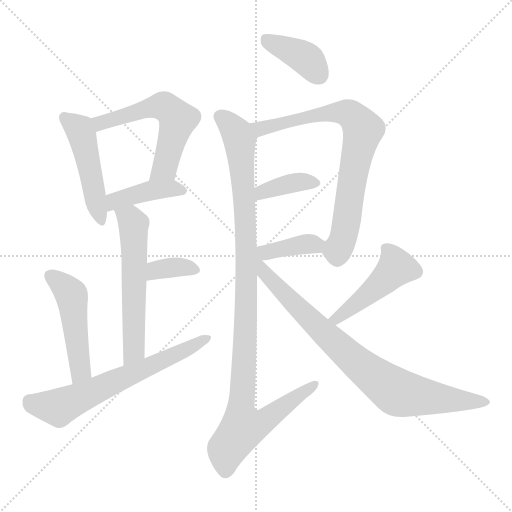
t = 0.00 s
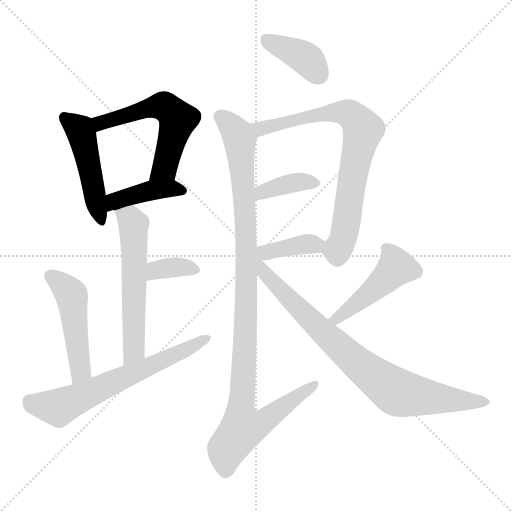
t = 1.97 s
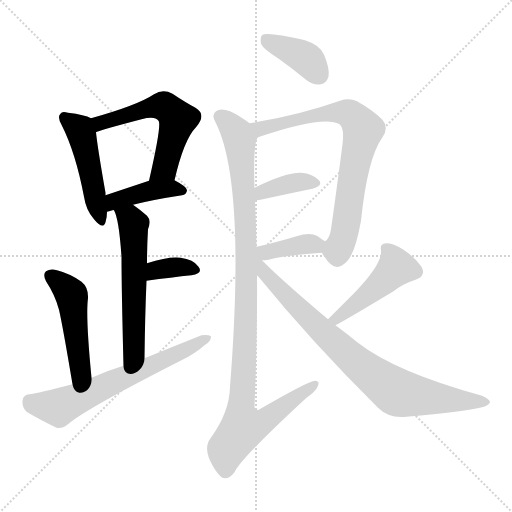
t = 3.94 s
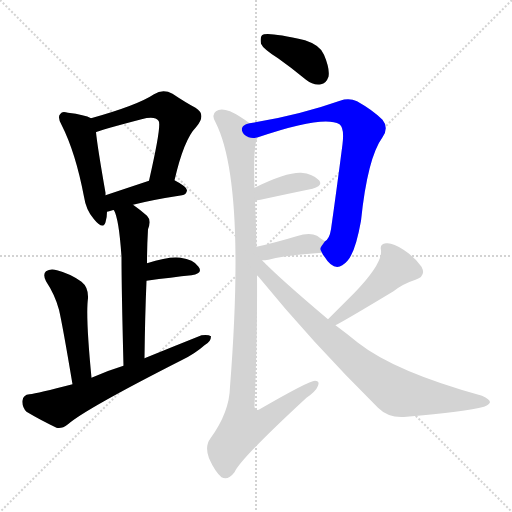
t = 5.91 s
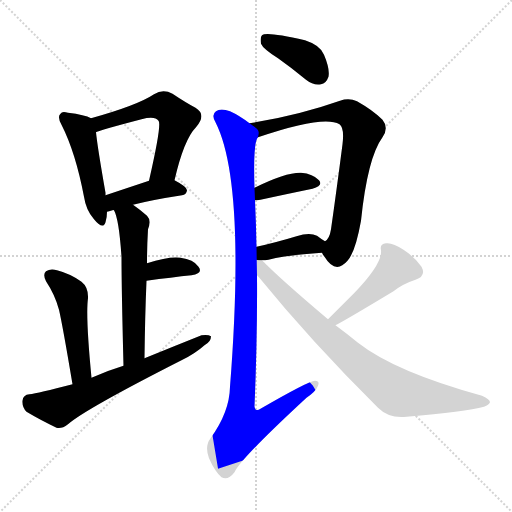
t = 7.88 s
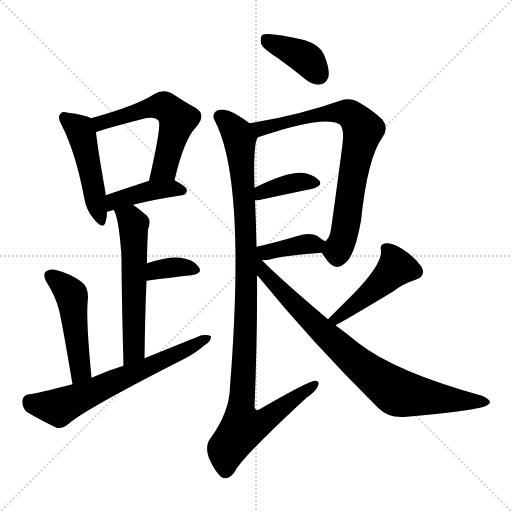
t = 9.85 s

The animated SVG that drew these frames (rendered in a browser with its animation timeline set to each time). Animation: 14 CSS @keyframes rules; one cycle of 9.85 s.

<svg version="1.1" viewBox="0 0 1024 1024" xmlns="http://www.w3.org/2000/svg">
  <g stroke="lightgray" stroke-dasharray="1,1" stroke-width="1" transform="scale(4, 4)">
    <line x1="0" y1="0" x2="256" y2="256"></line>
    <line x1="256" y1="0" x2="0" y2="256"></line>
    <line x1="128" y1="0" x2="128" y2="256"></line>
    <line x1="0" y1="128" x2="256" y2="128"></line>
  </g>
<g transform="scale(1, -1) translate(0, -900)">
   <style type="text/css">
    @keyframes keyframes0 {
      from {
       stroke: blue;
       stroke-dashoffset: 478;
       stroke-width: 128;
       }
       61% {
       animation-timing-function: step-end;
       stroke: blue;
       stroke-dashoffset: 0;
       stroke-width: 128;
       }
       to {
       stroke: black;
       stroke-width: 1024;
       }
       }
       #make-me-a-hanzi-animation-0 {
         animation: keyframes0 0.638997s both;
         animation-delay: 0.000000s;
         animation-timing-function: linear;
       }
    @keyframes keyframes1 {
      from {
       stroke: blue;
       stroke-dashoffset: 571;
       stroke-width: 128;
       }
       65% {
       animation-timing-function: step-end;
       stroke: blue;
       stroke-dashoffset: 0;
       stroke-width: 128;
       }
       to {
       stroke: black;
       stroke-width: 1024;
       }
       }
       #make-me-a-hanzi-animation-1 {
         animation: keyframes1 0.714681s both;
         animation-delay: 0.638997s;
         animation-timing-function: linear;
       }
    @keyframes keyframes2 {
      from {
       stroke: blue;
       stroke-dashoffset: 414;
       stroke-width: 128;
       }
       57% {
       animation-timing-function: step-end;
       stroke: blue;
       stroke-dashoffset: 0;
       stroke-width: 128;
       }
       to {
       stroke: black;
       stroke-width: 1024;
       }
       }
       #make-me-a-hanzi-animation-2 {
         animation: keyframes2 0.586914s both;
         animation-delay: 1.353678s;
         animation-timing-function: linear;
       }
    @keyframes keyframes3 {
      from {
       stroke: blue;
       stroke-dashoffset: 576;
       stroke-width: 128;
       }
       65% {
       animation-timing-function: step-end;
       stroke: blue;
       stroke-dashoffset: 0;
       stroke-width: 128;
       }
       to {
       stroke: black;
       stroke-width: 1024;
       }
       }
       #make-me-a-hanzi-animation-3 {
         animation: keyframes3 0.718750s both;
         animation-delay: 1.940592s;
         animation-timing-function: linear;
       }
    @keyframes keyframes4 {
      from {
       stroke: blue;
       stroke-dashoffset: 352;
       stroke-width: 128;
       }
       53% {
       animation-timing-function: step-end;
       stroke: blue;
       stroke-dashoffset: 0;
       stroke-width: 128;
       }
       to {
       stroke: black;
       stroke-width: 1024;
       }
       }
       #make-me-a-hanzi-animation-4 {
         animation: keyframes4 0.536458s both;
         animation-delay: 2.659342s;
         animation-timing-function: linear;
       }
    @keyframes keyframes5 {
      from {
       stroke: blue;
       stroke-dashoffset: 486;
       stroke-width: 128;
       }
       61% {
       animation-timing-function: step-end;
       stroke: blue;
       stroke-dashoffset: 0;
       stroke-width: 128;
       }
       to {
       stroke: black;
       stroke-width: 1024;
       }
       }
       #make-me-a-hanzi-animation-5 {
         animation: keyframes5 0.645508s both;
         animation-delay: 3.195801s;
         animation-timing-function: linear;
       }
    @keyframes keyframes6 {
      from {
       stroke: blue;
       stroke-dashoffset: 647;
       stroke-width: 128;
       }
       68% {
       animation-timing-function: step-end;
       stroke: blue;
       stroke-dashoffset: 0;
       stroke-width: 128;
       }
       to {
       stroke: black;
       stroke-width: 1024;
       }
       }
       #make-me-a-hanzi-animation-6 {
         animation: keyframes6 0.776530s both;
         animation-delay: 3.841309s;
         animation-timing-function: linear;
       }
    @keyframes keyframes7 {
      from {
       stroke: blue;
       stroke-dashoffset: 390;
       stroke-width: 128;
       }
       56% {
       animation-timing-function: step-end;
       stroke: blue;
       stroke-dashoffset: 0;
       stroke-width: 128;
       }
       to {
       stroke: black;
       stroke-width: 1024;
       }
       }
       #make-me-a-hanzi-animation-7 {
         animation: keyframes7 0.567383s both;
         animation-delay: 4.617839s;
         animation-timing-function: linear;
       }
    @keyframes keyframes8 {
      from {
       stroke: blue;
       stroke-dashoffset: 762;
       stroke-width: 128;
       }
       71% {
       animation-timing-function: step-end;
       stroke: blue;
       stroke-dashoffset: 0;
       stroke-width: 128;
       }
       to {
       stroke: black;
       stroke-width: 1024;
       }
       }
       #make-me-a-hanzi-animation-8 {
         animation: keyframes8 0.870117s both;
         animation-delay: 5.185221s;
         animation-timing-function: linear;
       }
    @keyframes keyframes9 {
      from {
       stroke: blue;
       stroke-dashoffset: 376;
       stroke-width: 128;
       }
       55% {
       animation-timing-function: step-end;
       stroke: blue;
       stroke-dashoffset: 0;
       stroke-width: 128;
       }
       to {
       stroke: black;
       stroke-width: 1024;
       }
       }
       #make-me-a-hanzi-animation-9 {
         animation: keyframes9 0.555990s both;
         animation-delay: 6.055339s;
         animation-timing-function: linear;
       }
    @keyframes keyframes10 {
      from {
       stroke: blue;
       stroke-dashoffset: 379;
       stroke-width: 128;
       }
       55% {
       animation-timing-function: step-end;
       stroke: blue;
       stroke-dashoffset: 0;
       stroke-width: 128;
       }
       to {
       stroke: black;
       stroke-width: 1024;
       }
       }
       #make-me-a-hanzi-animation-10 {
         animation: keyframes10 0.558431s both;
         animation-delay: 6.611328s;
         animation-timing-function: linear;
       }
    @keyframes keyframes11 {
      from {
       stroke: blue;
       stroke-dashoffset: 1059;
       stroke-width: 128;
       }
       78% {
       animation-timing-function: step-end;
       stroke: blue;
       stroke-dashoffset: 0;
       stroke-width: 128;
       }
       to {
       stroke: black;
       stroke-width: 1024;
       }
       }
       #make-me-a-hanzi-animation-11 {
         animation: keyframes11 1.111816s both;
         animation-delay: 7.169759s;
         animation-timing-function: linear;
       }
    @keyframes keyframes12 {
      from {
       stroke: blue;
       stroke-dashoffset: 467;
       stroke-width: 128;
       }
       60% {
       animation-timing-function: step-end;
       stroke: blue;
       stroke-dashoffset: 0;
       stroke-width: 128;
       }
       to {
       stroke: black;
       stroke-width: 1024;
       }
       }
       #make-me-a-hanzi-animation-12 {
         animation: keyframes12 0.630046s both;
         animation-delay: 8.281576s;
         animation-timing-function: linear;
       }
    @keyframes keyframes13 {
      from {
       stroke: blue;
       stroke-dashoffset: 839;
       stroke-width: 128;
       }
       73% {
       animation-timing-function: step-end;
       stroke: blue;
       stroke-dashoffset: 0;
       stroke-width: 128;
       }
       to {
       stroke: black;
       stroke-width: 1024;
       }
       }
       #make-me-a-hanzi-animation-13 {
         animation: keyframes13 0.932780s both;
         animation-delay: 8.911621s;
         animation-timing-function: linear;
       }
</style>
<path d="M 182.0 663.5 Q 170.0 670.5 136.0 674.5 Q 124.0 678.5 121.0 672.5 Q 114.0 666.5 123.0 650.5 Q 151.0 595.5 168.0 506.5 Q 172.0 479.5 188.0 461.5 Q 206.0 439.5 211.0 455.5 Q 214.0 464.5 214.0 476.5 L 211.0 509.5 Q 211.0 512.5 211.0 514.5 Q 195.0 605.5 192.0 635.5 C 189.0 660.5 189.0 660.5 182.0 663.5 Z" fill="lightgray"></path> 
<path d="M 349.0 539.5 Q 368.0 621.5 392.0 645.5 Q 414.0 670.5 391.0 684.5 Q 372.0 694.5 345.0 712.5 Q 326.0 722.5 308.0 711.5 Q 275.0 689.5 182.0 663.5 C 153.0 655.5 164.0 624.5 192.0 635.5 Q 195.0 638.5 283.0 661.5 Q 310.0 668.5 317.0 658.5 Q 324.0 651.5 298.0 538.5 C 291.0 509.5 342.0 510.5 349.0 539.5 Z" fill="lightgray"></path> 
<path d="M 266.0 490.5 Q 305.0 500.5 364.0 509.5 Q 373.0 510.5 374.0 519.5 Q 374.0 526.5 349.0 539.5 C 331.0 549.5 326.0 547.5 298.0 538.5 Q 250.0 522.5 211.0 509.5 C 183.0 500.5 185.0 468.5 214.0 476.5 Q 217.0 477.5 225.0 479.5 Q 226.0 480.5 228.0 479.5 C 239.0 480.5 237.0 483.5 266.0 490.5 Z" fill="lightgray"></path> 
<path d="M 289.0 183.5 Q 290.0 268.5 293.0 338.5 L 294.0 373.5 Q 294.0 406.5 296.0 441.5 Q 303.0 459.5 294.0 468.5 Q 279.0 481.5 266.0 490.5 C 242.0 508.5 217.0 507.5 228.0 479.5 Q 238.0 461.5 243.0 386.5 Q 243.0 323.5 247.0 168.5 C 248.0 138.5 289.0 153.5 289.0 183.5 Z" fill="lightgray"></path> 
<path d="M 293.0 338.5 Q 344.0 345.5 383.0 349.5 Q 407.0 353.5 397.0 366.5 Q 387.0 381.5 361.0 384.5 Q 337.0 387.5 294.0 373.5 C 265.0 364.5 263.0 334.5 293.0 338.5 Z" fill="lightgray"></path> 
<path d="M 183.0 144.5 Q 171.0 267.5 176.0 303.5 Q 177.0 325.5 163.0 336.5 Q 141.0 352.5 114.0 359.5 Q 101.0 363.5 92.0 357.5 Q 85.0 351.5 92.0 337.5 Q 110.0 310.5 118.0 280.5 Q 125.0 250.5 145.0 131.5 C 150.0 101.5 186.0 114.5 183.0 144.5 Z" fill="lightgray"></path> 
<path d="M 145.0 131.5 Q 75.0 113.5 59.0 111.5 Q 46.0 110.5 45.0 98.5 Q 44.0 85.5 53.0 76.5 Q 78.0 61.5 113.0 44.5 Q 123.0 41.5 136.0 51.5 Q 170.0 81.5 363.0 179.5 Q 390.0 192.5 409.0 209.5 Q 422.0 216.5 422.0 227.5 Q 416.0 231.5 403.0 229.5 Q 348.0 207.5 289.0 183.5 L 247.0 168.5 Q 214.0 158.5 183.0 144.5 L 145.0 131.5 Z" fill="lightgray"></path> 
<path d="M 556.0 783.5 Q 583.0 764.5 612.0 740.5 Q 627.0 728.5 642.0 731.5 Q 652.0 732.5 657.0 746.5 Q 660.0 762.5 648.0 790.5 Q 641.0 809.5 610.0 819.5 Q 532.0 837.5 524.0 829.5 Q 520.0 825.5 522.0 812.5 Q 526.0 802.5 556.0 783.5 Z" fill="lightgray"></path> 
<path d="M 644.0 394.5 Q 645.0 391.5 649.0 386.5 Q 671.0 350.5 695.0 378.5 Q 711.0 396.5 722.0 458.5 Q 735.0 584.5 765.0 625.5 Q 778.0 644.5 765.0 660.5 Q 746.0 679.5 714.0 697.5 Q 698.0 704.5 680.0 698.5 Q 595.0 668.5 499.0 653.5 C 469.0 648.5 488.0 616.5 516.0 625.5 Q 648.0 670.5 679.0 651.5 Q 689.0 644.5 685.0 611.5 Q 673.0 518.5 662.0 441.5 Q 659.0 422.5 650.0 417.5 C 639.0 402.5 639.0 402.5 644.0 394.5 Z" fill="lightgray"></path> 
<path d="M 510.0 499.5 Q 514.0 499.5 521.0 500.5 Q 581.0 513.5 625.0 522.5 Q 647.0 528.5 638.0 539.5 Q 626.0 552.5 602.0 554.5 Q 572.0 555.5 509.0 524.5 C 482.0 511.5 480.0 497.5 510.0 499.5 Z" fill="lightgray"></path> 
<path d="M 524.0 379.5 Q 530.0 379.5 537.0 380.5 Q 571.0 389.5 644.0 394.5 C 674.0 396.5 676.0 401.5 650.0 417.5 Q 643.0 421.5 634.0 428.5 Q 619.0 435.5 593.0 427.5 Q 550.0 414.5 513.0 406.5 C 484.0 400.5 494.0 378.5 524.0 379.5 Z" fill="lightgray"></path> 
<path d="M 499.0 653.5 Q 478.0 669.5 460.0 677.5 Q 441.0 684.5 432.0 677.5 Q 422.0 670.5 431.0 655.5 Q 492.0 535.5 460.0 126.5 Q 459.0 75.5 421.0 23.5 Q 409.0 7.5 418.0 -16.5 Q 430.0 -43.5 443.0 -54.5 Q 456.0 -61.5 469.0 -44.5 Q 482.0 -16.5 613.0 104.5 Q 632.0 117.5 636.0 128.5 Q 640.0 138.5 630.0 138.5 Q 618.0 138.5 521.0 82.5 Q 511.0 75.5 509.0 86.5 Q 515.0 228.5 514.0 349.5 L 513.0 406.5 Q 512.0 455.5 510.0 499.5 L 509.0 524.5 Q 506.0 615.5 516.0 625.5 C 519.0 639.5 519.0 639.5 499.0 653.5 Z" fill="lightgray"></path> 
<path d="M 671.0 249.5 Q 689.0 258.5 787.0 317.5 Q 806.0 332.5 831.0 340.5 Q 853.0 347.5 843.0 366.5 Q 831.0 384.5 807.0 400.5 Q 785.0 415.5 772.0 413.5 Q 759.0 412.5 762.0 399.5 Q 765.0 372.5 709.0 314.5 Q 684.0 289.5 656.0 261.5 C 635.0 240.5 644.0 235.5 671.0 249.5 Z" fill="lightgray"></path> 
<path d="M 656.0 261.5 Q 560.0 342.5 524.0 379.5 C 495.0 408.5 462.0 410.5 514.0 349.5 Q 515.0 348.5 517.0 346.5 Q 622.0 217.5 756.0 84.5 Q 778.0 62.5 813.0 66.5 Q 931.0 76.5 968.0 86.5 Q 978.0 90.5 980.0 95.5 Q 980.0 101.5 964.0 108.5 Q 790.0 156.5 716.0 214.5 Q 694.0 232.5 671.0 249.5 L 656.0 261.5 Z" fill="lightgray"></path> 
      <clipPath id="make-me-a-hanzi-clip-0">
      <path d="M 182.0 663.5 Q 170.0 670.5 136.0 674.5 Q 124.0 678.5 121.0 672.5 Q 114.0 666.5 123.0 650.5 Q 151.0 595.5 168.0 506.5 Q 172.0 479.5 188.0 461.5 Q 206.0 439.5 211.0 455.5 Q 214.0 464.5 214.0 476.5 L 211.0 509.5 Q 211.0 512.5 211.0 514.5 Q 195.0 605.5 192.0 635.5 C 189.0 660.5 189.0 660.5 182.0 663.5 Z" fill="lightgray"></path>
      </clipPath>
      <path clip-path="url(#make-me-a-hanzi-clip-0)" d="M 130.0 664.5 L 163.0 632.5 L 200.0 460.5 " fill="none" id="make-me-a-hanzi-animation-0" stroke-dasharray="350 700" stroke-linecap="round"></path>

      <clipPath id="make-me-a-hanzi-clip-1">
      <path d="M 349.0 539.5 Q 368.0 621.5 392.0 645.5 Q 414.0 670.5 391.0 684.5 Q 372.0 694.5 345.0 712.5 Q 326.0 722.5 308.0 711.5 Q 275.0 689.5 182.0 663.5 C 153.0 655.5 164.0 624.5 192.0 635.5 Q 195.0 638.5 283.0 661.5 Q 310.0 668.5 317.0 658.5 Q 324.0 651.5 298.0 538.5 C 291.0 509.5 342.0 510.5 349.0 539.5 Z" fill="lightgray"></path>
      </clipPath>
      <path clip-path="url(#make-me-a-hanzi-clip-1)" d="M 191.0 642.5 L 201.0 654.5 L 293.0 682.5 L 317.0 687.5 L 335.0 683.5 L 356.0 661.5 L 329.0 563.5 L 304.0 551.5 " fill="none" id="make-me-a-hanzi-animation-1" stroke-dasharray="443 886" stroke-linecap="round"></path>

      <clipPath id="make-me-a-hanzi-clip-2">
      <path d="M 266.0 490.5 Q 305.0 500.5 364.0 509.5 Q 373.0 510.5 374.0 519.5 Q 374.0 526.5 349.0 539.5 C 331.0 549.5 326.0 547.5 298.0 538.5 Q 250.0 522.5 211.0 509.5 C 183.0 500.5 185.0 468.5 214.0 476.5 Q 217.0 477.5 225.0 479.5 Q 226.0 480.5 228.0 479.5 C 239.0 480.5 237.0 483.5 266.0 490.5 Z" fill="lightgray"></path>
      </clipPath>
      <path clip-path="url(#make-me-a-hanzi-clip-2)" d="M 218.0 482.5 L 236.0 500.5 L 305.0 519.5 L 349.0 523.5 L 365.0 518.5 " fill="none" id="make-me-a-hanzi-animation-2" stroke-dasharray="286 572" stroke-linecap="round"></path>

      <clipPath id="make-me-a-hanzi-clip-3">
      <path d="M 289.0 183.5 Q 290.0 268.5 293.0 338.5 L 294.0 373.5 Q 294.0 406.5 296.0 441.5 Q 303.0 459.5 294.0 468.5 Q 279.0 481.5 266.0 490.5 C 242.0 508.5 217.0 507.5 228.0 479.5 Q 238.0 461.5 243.0 386.5 Q 243.0 323.5 247.0 168.5 C 248.0 138.5 289.0 153.5 289.0 183.5 Z" fill="lightgray"></path>
      </clipPath>
      <path clip-path="url(#make-me-a-hanzi-clip-3)" d="M 235.0 478.5 L 263.0 458.5 L 268.0 435.5 L 268.0 208.5 L 263.0 189.5 L 251.0 179.5 " fill="none" id="make-me-a-hanzi-animation-3" stroke-dasharray="448 896" stroke-linecap="round"></path>

      <clipPath id="make-me-a-hanzi-clip-4">
      <path d="M 293.0 338.5 Q 344.0 345.5 383.0 349.5 Q 407.0 353.5 397.0 366.5 Q 387.0 381.5 361.0 384.5 Q 337.0 387.5 294.0 373.5 C 265.0 364.5 263.0 334.5 293.0 338.5 Z" fill="lightgray"></path>
      </clipPath>
      <path clip-path="url(#make-me-a-hanzi-clip-4)" d="M 301.0 344.5 L 307.0 355.5 L 322.0 362.5 L 365.0 366.5 L 388.0 359.5 " fill="none" id="make-me-a-hanzi-animation-4" stroke-dasharray="224 448" stroke-linecap="round"></path>

      <clipPath id="make-me-a-hanzi-clip-5">
      <path d="M 183.0 144.5 Q 171.0 267.5 176.0 303.5 Q 177.0 325.5 163.0 336.5 Q 141.0 352.5 114.0 359.5 Q 101.0 363.5 92.0 357.5 Q 85.0 351.5 92.0 337.5 Q 110.0 310.5 118.0 280.5 Q 125.0 250.5 145.0 131.5 C 150.0 101.5 186.0 114.5 183.0 144.5 Z" fill="lightgray"></path>
      </clipPath>
      <path clip-path="url(#make-me-a-hanzi-clip-5)" d="M 101.0 348.5 L 144.0 307.5 L 162.0 159.5 L 148.0 143.5 " fill="none" id="make-me-a-hanzi-animation-5" stroke-dasharray="358 716" stroke-linecap="round"></path>

      <clipPath id="make-me-a-hanzi-clip-6">
      <path d="M 145.0 131.5 Q 75.0 113.5 59.0 111.5 Q 46.0 110.5 45.0 98.5 Q 44.0 85.5 53.0 76.5 Q 78.0 61.5 113.0 44.5 Q 123.0 41.5 136.0 51.5 Q 170.0 81.5 363.0 179.5 Q 390.0 192.5 409.0 209.5 Q 422.0 216.5 422.0 227.5 Q 416.0 231.5 403.0 229.5 Q 348.0 207.5 289.0 183.5 L 247.0 168.5 Q 214.0 158.5 183.0 144.5 L 145.0 131.5 Z" fill="lightgray"></path>
      </clipPath>
      <path clip-path="url(#make-me-a-hanzi-clip-6)" d="M 58.0 98.5 L 75.0 90.5 L 117.0 85.5 L 417.0 223.5 " fill="none" id="make-me-a-hanzi-animation-6" stroke-dasharray="519 1038" stroke-linecap="round"></path>

      <clipPath id="make-me-a-hanzi-clip-7">
      <path d="M 556.0 783.5 Q 583.0 764.5 612.0 740.5 Q 627.0 728.5 642.0 731.5 Q 652.0 732.5 657.0 746.5 Q 660.0 762.5 648.0 790.5 Q 641.0 809.5 610.0 819.5 Q 532.0 837.5 524.0 829.5 Q 520.0 825.5 522.0 812.5 Q 526.0 802.5 556.0 783.5 Z" fill="lightgray"></path>
      </clipPath>
      <path clip-path="url(#make-me-a-hanzi-clip-7)" d="M 529.0 823.5 L 607.0 786.5 L 638.0 750.5 " fill="none" id="make-me-a-hanzi-animation-7" stroke-dasharray="262 524" stroke-linecap="round"></path>

      <clipPath id="make-me-a-hanzi-clip-8">
      <path d="M 644.0 394.5 Q 645.0 391.5 649.0 386.5 Q 671.0 350.5 695.0 378.5 Q 711.0 396.5 722.0 458.5 Q 735.0 584.5 765.0 625.5 Q 778.0 644.5 765.0 660.5 Q 746.0 679.5 714.0 697.5 Q 698.0 704.5 680.0 698.5 Q 595.0 668.5 499.0 653.5 C 469.0 648.5 488.0 616.5 516.0 625.5 Q 648.0 670.5 679.0 651.5 Q 689.0 644.5 685.0 611.5 Q 673.0 518.5 662.0 441.5 Q 659.0 422.5 650.0 417.5 C 639.0 402.5 639.0 402.5 644.0 394.5 Z" fill="lightgray"></path>
      </clipPath>
      <path clip-path="url(#make-me-a-hanzi-clip-8)" d="M 507.0 652.5 L 525.0 642.5 L 680.0 675.5 L 708.0 665.5 L 726.0 640.5 L 706.0 550.5 L 690.0 436.5 L 675.0 398.5 L 657.0 397.5 " fill="none" id="make-me-a-hanzi-animation-8" stroke-dasharray="634 1268" stroke-linecap="round"></path>

      <clipPath id="make-me-a-hanzi-clip-9">
      <path d="M 510.0 499.5 Q 514.0 499.5 521.0 500.5 Q 581.0 513.5 625.0 522.5 Q 647.0 528.5 638.0 539.5 Q 626.0 552.5 602.0 554.5 Q 572.0 555.5 509.0 524.5 C 482.0 511.5 480.0 497.5 510.0 499.5 Z" fill="lightgray"></path>
      </clipPath>
      <path clip-path="url(#make-me-a-hanzi-clip-9)" d="M 515.0 505.5 L 525.0 516.5 L 581.0 533.5 L 628.0 533.5 " fill="none" id="make-me-a-hanzi-animation-9" stroke-dasharray="248 496" stroke-linecap="round"></path>

      <clipPath id="make-me-a-hanzi-clip-10">
      <path d="M 524.0 379.5 Q 530.0 379.5 537.0 380.5 Q 571.0 389.5 644.0 394.5 C 674.0 396.5 676.0 401.5 650.0 417.5 Q 643.0 421.5 634.0 428.5 Q 619.0 435.5 593.0 427.5 Q 550.0 414.5 513.0 406.5 C 484.0 400.5 494.0 378.5 524.0 379.5 Z" fill="lightgray"></path>
      </clipPath>
      <path clip-path="url(#make-me-a-hanzi-clip-10)" d="M 521.0 401.5 L 539.0 396.5 L 605.0 411.5 L 642.0 413.5 " fill="none" id="make-me-a-hanzi-animation-10" stroke-dasharray="251 502" stroke-linecap="round"></path>

      <clipPath id="make-me-a-hanzi-clip-11">
      <path d="M 499.0 653.5 Q 478.0 669.5 460.0 677.5 Q 441.0 684.5 432.0 677.5 Q 422.0 670.5 431.0 655.5 Q 492.0 535.5 460.0 126.5 Q 459.0 75.5 421.0 23.5 Q 409.0 7.5 418.0 -16.5 Q 430.0 -43.5 443.0 -54.5 Q 456.0 -61.5 469.0 -44.5 Q 482.0 -16.5 613.0 104.5 Q 632.0 117.5 636.0 128.5 Q 640.0 138.5 630.0 138.5 Q 618.0 138.5 521.0 82.5 Q 511.0 75.5 509.0 86.5 Q 515.0 228.5 514.0 349.5 L 513.0 406.5 Q 512.0 455.5 510.0 499.5 L 509.0 524.5 Q 506.0 615.5 516.0 625.5 C 519.0 639.5 519.0 639.5 499.0 653.5 Z" fill="lightgray"></path>
      </clipPath>
      <path clip-path="url(#make-me-a-hanzi-clip-11)" d="M 441.0 666.5 L 479.0 622.5 L 487.0 536.5 L 493.0 327.5 L 481.0 82.5 L 487.0 46.5 L 536.0 62.5 L 629.0 131.5 " fill="none" id="make-me-a-hanzi-animation-11" stroke-dasharray="931 1862" stroke-linecap="round"></path>

      <clipPath id="make-me-a-hanzi-clip-12">
      <path d="M 671.0 249.5 Q 689.0 258.5 787.0 317.5 Q 806.0 332.5 831.0 340.5 Q 853.0 347.5 843.0 366.5 Q 831.0 384.5 807.0 400.5 Q 785.0 415.5 772.0 413.5 Q 759.0 412.5 762.0 399.5 Q 765.0 372.5 709.0 314.5 Q 684.0 289.5 656.0 261.5 C 635.0 240.5 644.0 235.5 671.0 249.5 Z" fill="lightgray"></path>
      </clipPath>
      <path clip-path="url(#make-me-a-hanzi-clip-12)" d="M 771.0 403.5 L 793.0 365.5 L 715.0 293.5 L 672.0 262.5 L 664.0 264.5 " fill="none" id="make-me-a-hanzi-animation-12" stroke-dasharray="339 678" stroke-linecap="round"></path>

      <clipPath id="make-me-a-hanzi-clip-13">
      <path d="M 656.0 261.5 Q 560.0 342.5 524.0 379.5 C 495.0 408.5 462.0 410.5 514.0 349.5 Q 515.0 348.5 517.0 346.5 Q 622.0 217.5 756.0 84.5 Q 778.0 62.5 813.0 66.5 Q 931.0 76.5 968.0 86.5 Q 978.0 90.5 980.0 95.5 Q 980.0 101.5 964.0 108.5 Q 790.0 156.5 716.0 214.5 Q 694.0 232.5 671.0 249.5 L 656.0 261.5 Z" fill="lightgray"></path>
      </clipPath>
      <path clip-path="url(#make-me-a-hanzi-clip-13)" d="M 515.0 399.5 L 526.0 357.5 L 552.0 328.5 L 694.0 191.5 L 783.0 122.5 L 821.0 109.5 L 971.0 94.5 " fill="none" id="make-me-a-hanzi-animation-13" stroke-dasharray="711 1422" stroke-linecap="round"></path>

</g>
</svg>
